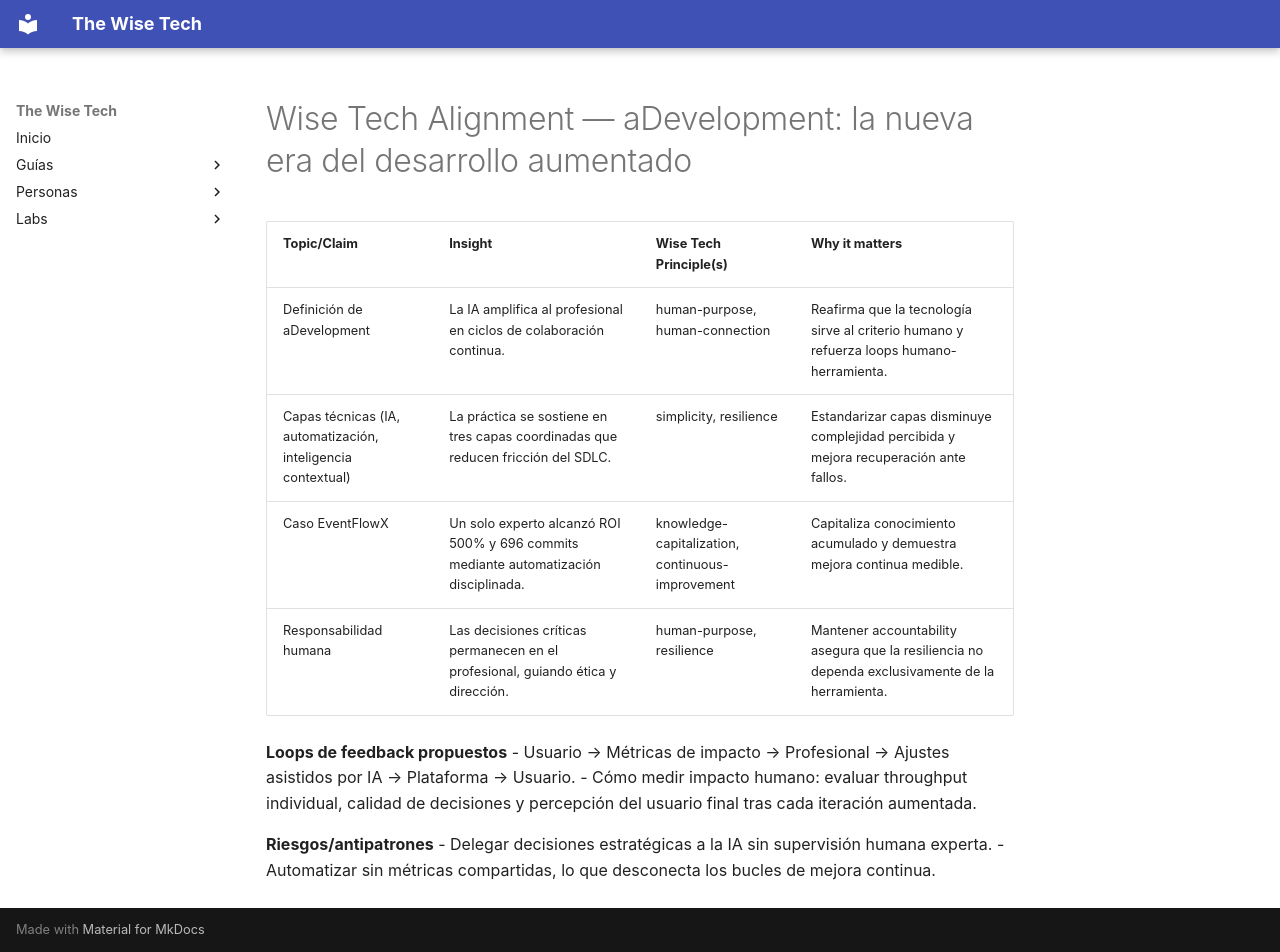

repository: scanalesespinoza/the-wise-tech · page: knowledge/articles/adevelopment-la-nueva-era-del-desarrollo-aumentado/adevelopment-la-nueva-era-del-desarrollo-aumentado-wise-tech-alignment/index.html · generator: mkdocs

# Wise Tech Alignment — aDevelopment: la nueva era del desarrollo aumentado

| Topic/Claim | Insight | Wise Tech Principle(s) | Why it matters |
|---|---|---|---|
| Definición de aDevelopment | La IA amplifica al profesional en ciclos de colaboración continua. | human-purpose, human-connection | Reafirma que la tecnología sirve al criterio humano y refuerza loops humano-herramienta. |
| Capas técnicas (IA, automatización, inteligencia contextual) | La práctica se sostiene en tres capas coordinadas que reducen fricción del SDLC. | simplicity, resilience | Estandarizar capas disminuye complejidad percibida y mejora recuperación ante fallos. |
| Caso EventFlowX | Un solo experto alcanzó ROI 500% y 696 commits mediante automatización disciplinada. | knowledge-capitalization, continuous-improvement | Capitaliza conocimiento acumulado y demuestra mejora continua medible. |
| Responsabilidad humana | Las decisiones críticas permanecen en el profesional, guiando ética y dirección. | human-purpose, resilience | Mantener accountability asegura que la resiliencia no dependa exclusivamente de la herramienta. |

**Loops de feedback propuestos**
- Usuario → Métricas de impacto → Profesional → Ajustes asistidos por IA → Plataforma → Usuario.
- Cómo medir impacto humano: evaluar throughput individual, calidad de decisiones y percepción del usuario final tras cada iteración aumentada.

**Riesgos/antipatrones**
- Delegar decisiones estratégicas a la IA sin supervisión humana experta.
- Automatizar sin métricas compartidas, lo que desconecta los bucles de mejora continua.
